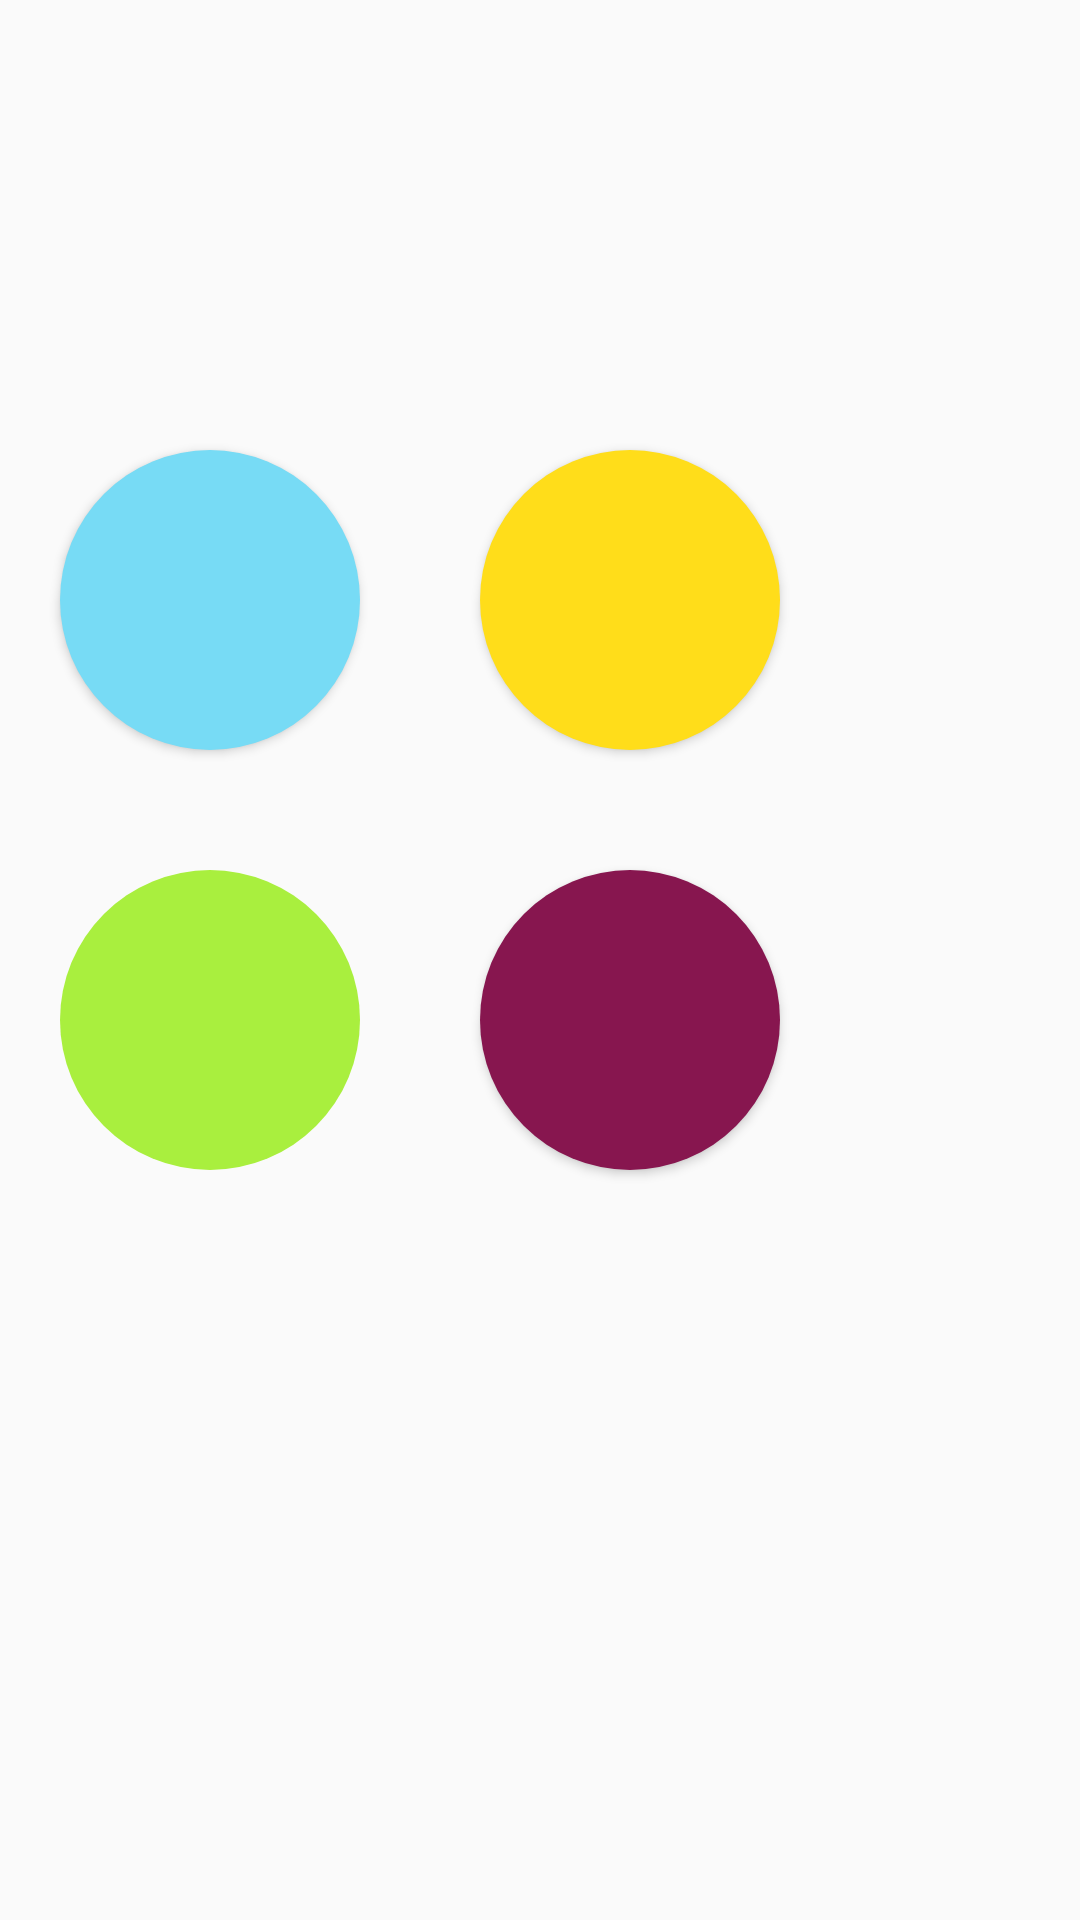

Produce the Android XML layout that renders to this screen, including the resource entries it uses.
<!-- AndroidManifest.xml: application theme AppTheme -->
<!-- res/layout/activity_choose_transport.xml -->
<?xml version="1.0" encoding="utf-8"?>
<LinearLayout
    xmlns:android="http://schemas.android.com/apk/res/android"
    xmlns:app="http://schemas.android.com/apk/res-auto"
    xmlns:tools="http://schemas.android.com/tools"
    android:layout_width="match_parent"
    android:layout_height="match_parent"
    tools:context=".ChooseTransportActivity">

    <GridLayout
        android:layout_width="wrap_content"
        android:layout_height="wrap_content"
        android:layout_gravity="center"
        android:layout_marginBottom="50dp"
        android:rowCount="2"
        android:columnCount="2">

        <Button
            android:id="@+id/metros_button"
            android:layout_row="0"
            android:layout_column="0"
            android:layout_margin="20dp"
            android:background="@drawable/round_button"
            android:backgroundTint="#77dbf5"/>

        <Button
            android:id="@+id/rers_button"
            android:layout_row="0"
            android:layout_column="1"
            android:layout_margin="20dp"
            android:background="@drawable/round_button"
            android:backgroundTint="#ffdd1a"/>

        <ImageButton
            android:id="@+id/tram_button"
            android:layout_row="1"
            android:layout_column="0"
            android:layout_margin="20dp"
            android:background="@drawable/round_button"
            android:adjustViewBounds="true"
            android:clickable="true"
            android:backgroundTint="#a9ef3e"/>

        <Button
            android:id="@+id/bus_button"
            android:layout_row="1"
            android:layout_column="1"
            android:layout_margin="20dp"
            android:background="@drawable/round_button"
            android:backgroundTint="@color/colorAccent"/>

    </GridLayout>

</LinearLayout>
<!-- resources referenced by this layout -->
<resources>
  <color name="colorAccent">#87164F</color>
  <!-- drawable round_button (drawable) -->
  <?xml version="1.0" encoding="utf-8"?>
  <shape xmlns:android="http://schemas.android.com/apk/res/android"
      android:shape="rectangle">
      <size android:height="100dp"
          android:width="100dp"/>
  
      <solid android:color="@color/colorAccent"/>
      <corners android:radius="50dp"/>
  
  </shape>
  <style name="AppTheme" parent="Theme.AppCompat.Light.DarkActionBar">
          <item name="colorPrimary">@color/colorPrimaryDark</item>
          <item name="colorPrimaryDark">@color/colorPrimaryDark</item>
          <item name="colorAccent">@color/colorAccent</item>
  
      </style>
  <color name="colorPrimaryDark">#164E87</color>
</resources>
